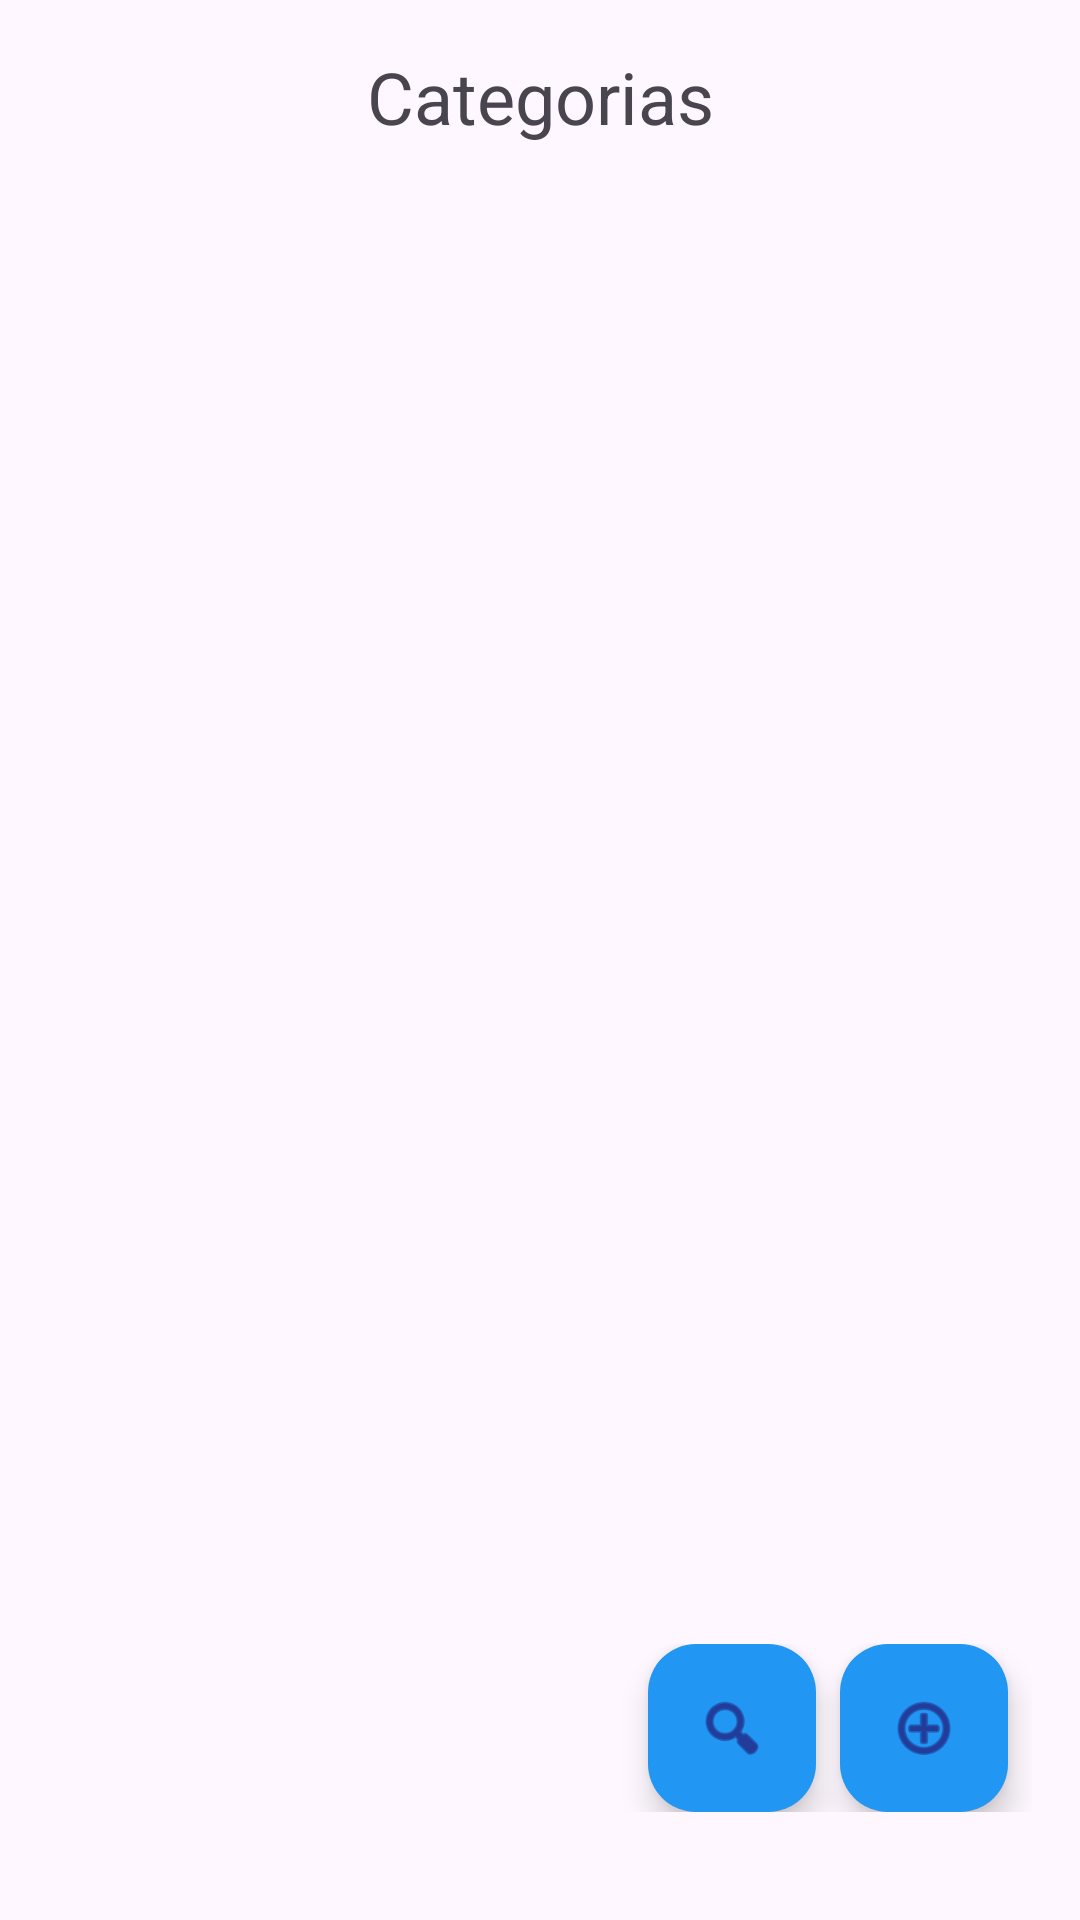

The Android layout XML behind this screen, and the referenced resources:
<!-- AndroidManifest.xml: application theme Theme.RememHub -->
<!-- res/layout/categoria.xml -->
<?xml version="1.0" encoding="utf-8"?>
<LinearLayout xmlns:android="http://schemas.android.com/apk/res/android"
    xmlns:app="http://schemas.android.com/apk/res-auto"
    xmlns:tools="http://schemas.android.com/tools"
    android:id="@+id/main_categorias"
    android:layout_width="match_parent"
    android:layout_height="match_parent"
    android:orientation="vertical"
    android:padding="16dp">

    <TextView
        android:id="@+id/textView5"
        android:layout_width="match_parent"
        android:layout_height="wrap_content"
        android:gravity="center_horizontal"
        android:text="@string/categorias"
        android:textSize="24sp"
        android:layout_marginBottom="20dp"/>

    <androidx.recyclerview.widget.RecyclerView
        android:id="@+id/ListaCategoria"
        android:layout_width="match_parent"
        android:layout_height="0dp"
        android:layout_weight="1"
        android:layout_marginBottom="20dp"/>

    <LinearLayout
        android:layout_width="match_parent"
        android:layout_height="wrap_content"
        android:orientation="horizontal"
        android:gravity="end|bottom"
        android:layout_marginBottom="20dp">

        <com.google.android.material.floatingactionbutton.FloatingActionButton
            android:id="@+id/buscarxcat"
            android:layout_width="wrap_content"
            android:layout_height="wrap_content"
            android:layout_marginEnd="8dp"
            android:clickable="true"
            android:onClick="Buscraxcat"
            app:backgroundTint="#2196F3"
            app:srcCompat="@android:drawable/ic_menu_search"
            tools:ignore="ContentDescription,ImageContrastCheck,KeyboardInaccessibleWidget,SpeakableTextPresentCheck" />

        <com.google.android.material.floatingactionbutton.FloatingActionButton
            android:id="@+id/agregarcat"
            android:layout_width="wrap_content"
            android:layout_height="wrap_content"
            android:layout_marginEnd="8dp"
            android:clickable="true"
            android:onClick="AgregarCat"
            app:backgroundTint="#2196F3"
            app:srcCompat="@android:drawable/ic_menu_add"
            tools:ignore="ContentDescription,ImageContrastCheck,KeyboardInaccessibleWidget,SpeakableTextPresentCheck" />

    </LinearLayout>

</LinearLayout>
<!-- resources referenced by this layout -->
<resources>
  <string name="categorias">Categorias</string>
  <style name="Theme.RememHub" parent="Base.Theme.RememHub" />
  <style name="Base.Theme.RememHub" parent="Theme.Material3.DayNight.NoActionBar">
          
          
      </style>
</resources>
